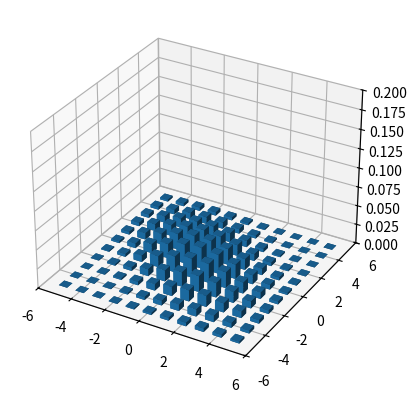

Write Python code to recreate this figure.
import math, time
import matplotlib.pyplot as plt
import numpy as np

STAZIONI = 3
NUM_RICHIESTE = 10
VISIBILI = 10

def genera_richieste():
    richieste = []
    for p in range(STAZIONI):
        for a in range(STAZIONI):
            if p != a:
                richieste.append((p,a))
    return richieste

def var(c):
    variance = 0
    for i in range(STAZIONI):
        variance += c[i]**2
    return variance

def uguali(c1, c2):
    for i in range(STAZIONI):
        if c1[i] != c2[i]:
            return False
    return True

conf = [[0,0,0,1]]
nuova_conf = []

richieste = genera_richieste()

plt.ion()
fig = plt.figure()
ax = fig.add_subplot(projection='3d')

casi = 1
for r in range(NUM_RICHIESTE):
    casi *= 6
    for c in conf:
        for p,a in richieste:
            copia = c.copy()
            copia[p] -= 1
            copia[a] += 1
            nuova_conf.append(copia)

    # accorpa le configurazioni uguali
    conf = []

    while len(nuova_conf)>0:
        c = nuova_conf.pop()
        counter = c[-1]
        to_pop = []
        for i in range(len(nuova_conf)):
            if uguali(c,nuova_conf[i]):
                counter += nuova_conf[i][-1]
                to_pop.append(i)
        l = len(to_pop)
        for i in range(l):
            nuova_conf.pop(to_pop[l - i - 1])
        
        c[-1] = counter
        conf.append(c)

    somma = 0
    for c in conf:
        somma += c[-1]*var(c)

    varianza_attesa = somma/casi
    print(f'R:{r+1}')
    print(f'Varianza attesa: {varianza_attesa}')
    print(f'Dev standard: {math.sqrt(varianza_attesa)}')

    # istogramma
    ax.clear()
    ax.axes.set_zlim3d(bottom = 0, top = 0.20)

    x = []
    y = []
    weights = []

    for c in conf:
        for i in range(STAZIONI-1):
            if c[i] > VISIBILI/2 and c[i] < -VISIBILI/2:
                break
        else:
            x.append(c[0])
            y.append(c[1])
            weights.append(c[3])

    xbins = np.arange(start=-VISIBILI/2, stop=VISIBILI/2+2, step=1) - 0.25
    ybins = np.arange(start=-VISIBILI/2, stop=VISIBILI/2+2, step=1) - 0.25

    hist, xedges, yedges = np.histogram2d(x, y, bins = [xbins, ybins], weights=weights, density=True)

    # Construct arrays for the anchor positions of the bars
    xpos, ypos = np.meshgrid(xedges[:-1], yedges[:-1], indexing="ij")
    xpos = xpos.ravel()
    ypos = ypos.ravel()
    zpos = 0

    # Construct arrays with the dimensions for the bars.
    dx = dy = 0.5 * np.ones_like(zpos)
    dz = hist.ravel()

    ax.bar3d(xpos, ypos, zpos, dx, dy, dz, zsort='average')

    fig.canvas.draw()
    fig.canvas.flush_events()

plt.ioff()
plt.show()
